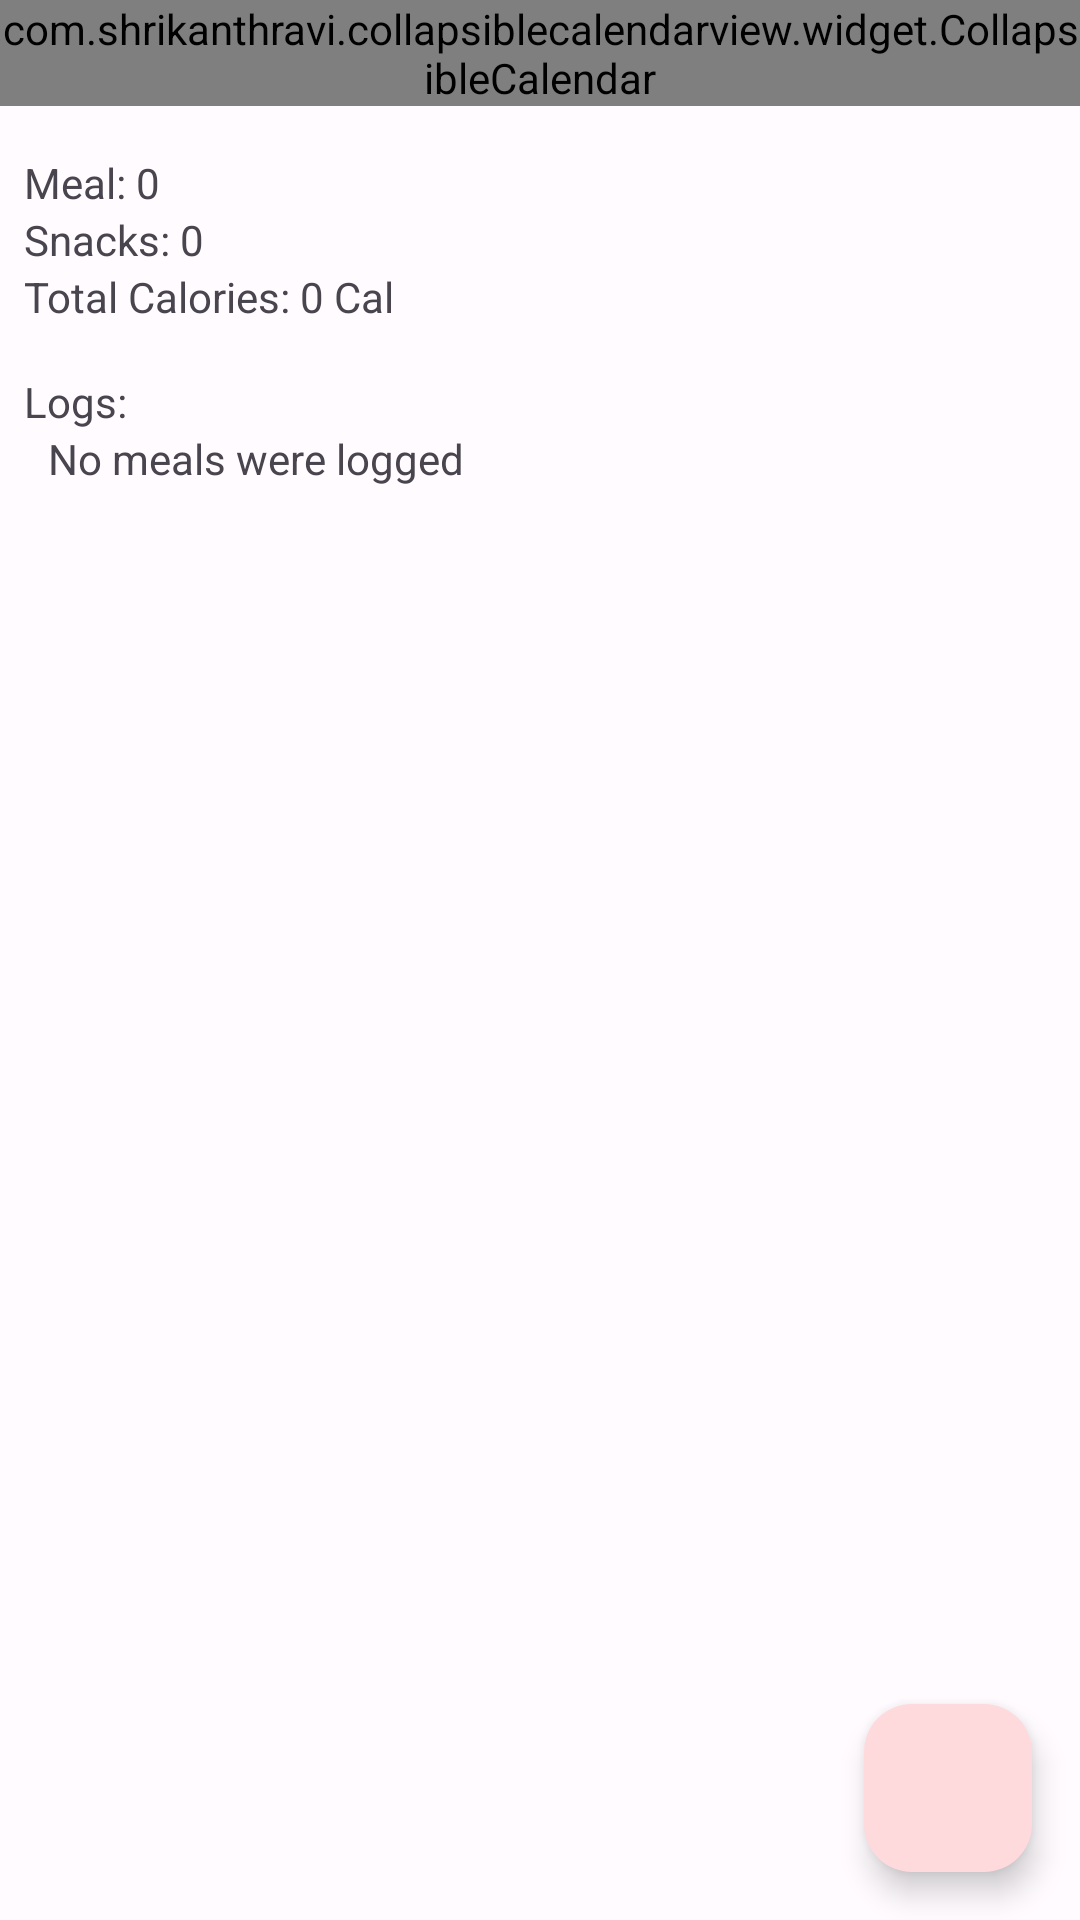

Here is an Android app screen rendered from its layout file. Give the layout XML and the strings, colors and styles it references.
<!-- AndroidManifest.xml: application theme Theme.MealLogger -->
<!-- res/layout/activity_main.xml -->
<?xml version="1.0" encoding="utf-8"?>
<androidx.constraintlayout.widget.ConstraintLayout xmlns:android="http://schemas.android.com/apk/res/android"
    xmlns:app="http://schemas.android.com/apk/res-auto"
    xmlns:tools="http://schemas.android.com/tools"
    android:layout_width="match_parent"
    android:layout_height="match_parent"
    tools:context=".MainActivity">

    <com.shrikanthravi.collapsiblecalendarview.widget.CollapsibleCalendar
        android:id="@+id/calendarView"
        android:layout_width="match_parent"
        android:layout_height="wrap_content"
        app:buttonLeft_drawableTintColor="?colorOnPrimary"
        app:buttonRight_drawableTintColor="?colorOnPrimary"
        app:expandIconColor="?colorOnPrimary"
        app:primaryColor="?colorPrimary"
        app:selectedItem_background="@drawable/circle_white_solid_background"
        app:selectedItem_textColor="?colorPrimary"
        app:textColor="?colorOnPrimary"
        app:todayItem_background="@drawable/circle_white_stroke_background"
        app:todayItem_textColor="?colorOnPrimary"
        app:layout_constraintEnd_toEndOf="parent"
        app:layout_constraintStart_toStartOf="parent"
        app:layout_constraintTop_toTopOf="parent" />

    <TextView
        android:id="@+id/mealsLabel"
        android:layout_width="wrap_content"
        android:layout_height="wrap_content"
        android:layout_marginStart="8dp"
        android:layout_marginTop="16dp"
        android:text="@string/meals"
        app:layout_constraintStart_toStartOf="parent"
        app:layout_constraintTop_toBottomOf="@+id/calendarView" />

    <TextView
        android:id="@+id/numOfMeals"
        android:layout_width="wrap_content"
        android:layout_height="wrap_content"
        android:text="@string/zero"
        app:layout_constraintStart_toEndOf="@+id/mealsLabel"
        app:layout_constraintTop_toTopOf="@+id/mealsLabel" />

    <TextView
        android:id="@+id/snacksLabel"
        android:layout_width="wrap_content"
        android:layout_height="wrap_content"
        android:layout_marginStart="8dp"
        android:text="@string/snacks"
        app:layout_constraintStart_toStartOf="parent"
        app:layout_constraintTop_toBottomOf="@+id/mealsLabel" />

    <TextView
        android:id="@+id/numOfSnacks"
        android:layout_width="wrap_content"
        android:layout_height="wrap_content"
        android:text="@string/zero"
        app:layout_constraintStart_toEndOf="@+id/snacksLabel"
        app:layout_constraintTop_toTopOf="@+id/snacksLabel" />

    <TextView
        android:id="@+id/caloriesLabel"
        android:layout_width="wrap_content"
        android:layout_height="wrap_content"
        android:layout_marginStart="8dp"
        android:text="@string/total_calories"
        app:layout_constraintStart_toStartOf="parent"
        app:layout_constraintTop_toBottomOf="@+id/snacksLabel" />

    <TextView
        android:id="@+id/totalCalories"
        android:layout_width="wrap_content"
        android:layout_height="wrap_content"
        android:text="@string/zero"
        app:layout_constraintStart_toEndOf="@+id/caloriesLabel"
        app:layout_constraintTop_toBottomOf="@+id/snacksLabel" />

    <TextView
        android:id="@+id/caloriesUnit"
        android:layout_width="wrap_content"
        android:layout_height="wrap_content"
        android:text="@string/cal"
        app:layout_constraintStart_toEndOf="@+id/totalCalories"
        app:layout_constraintTop_toBottomOf="@+id/snacksLabel" />

    <TextView
        android:id="@+id/logsLabel"
        android:layout_width="wrap_content"
        android:layout_height="wrap_content"
        android:layout_marginStart="8dp"
        android:layout_marginTop="16dp"
        android:text="@string/logs"
        app:layout_constraintStart_toStartOf="parent"
        app:layout_constraintTop_toBottomOf="@+id/caloriesLabel" />

    <androidx.recyclerview.widget.RecyclerView
        android:id="@+id/mealLogs"
        android:layout_width="0dp"
        android:layout_height="0dp"
        android:layout_marginStart="8dp"
        android:layout_marginEnd="8dp"
        android:visibility="gone"
        app:layout_constraintBottom_toBottomOf="parent"
        app:layout_constraintEnd_toEndOf="parent"
        app:layout_constraintStart_toStartOf="parent"
        app:layout_constraintTop_toBottomOf="@+id/logsLabel" />

    <TextView
        android:id="@+id/noMealLogs"
        android:layout_width="wrap_content"
        android:layout_height="wrap_content"
        android:layout_marginStart="16dp"
        android:text="@string/no_meals_were_logged"
        android:visibility="visible"
        app:layout_constraintStart_toStartOf="parent"
        app:layout_constraintTop_toBottomOf="@+id/logsLabel" />

    <com.google.android.material.floatingactionbutton.FloatingActionButton
        android:id="@+id/floating_action_button"
        android:layout_width="wrap_content"
        android:layout_height="wrap_content"
        android:layout_gravity="bottom|end"
        android:layout_margin="16dp"
        android:contentDescription="Add Meal Log"
        app:layout_constraintBottom_toBottomOf="parent"
        app:layout_constraintEnd_toEndOf="parent"
        app:srcCompat="@drawable/ic_baseline_add_24"/>
</androidx.constraintlayout.widget.ConstraintLayout>
<!-- resources referenced by this layout -->
<resources>
  <string name="cal">\u0020Cal</string>
  <string name="logs">Logs:\u0020</string>
  <string name="meals">Meal:\u0020</string>
  <string name="no_meals_were_logged">No meals were logged</string>
  <string name="snacks">Snacks:\u0020</string>
  <string name="total_calories">Total Calories:\u0020</string>
  <string name="zero">0</string>
  <color name="md_theme_light_primary">#B51F44</color>
  <color name="md_theme_light_onPrimary">#FFFFFF</color>
  <color name="md_theme_light_primaryContainer">#FFDADC</color>
  <color name="md_theme_light_onPrimaryContainer">#400010</color>
  <color name="md_theme_light_secondary">#765659</color>
  <color name="md_theme_light_onSecondary">#FFFFFF</color>
  <color name="md_theme_light_secondaryContainer">#FFDADC</color>
  <color name="md_theme_light_onSecondaryContainer">#2C1517</color>
  <color name="md_theme_light_tertiary">#775930</color>
  <color name="md_theme_light_onTertiary">#FFFFFF</color>
  <color name="md_theme_light_tertiaryContainer">#FFDDB6</color>
  <color name="md_theme_light_onTertiaryContainer">#2A1800</color>
  <color name="md_theme_light_error">#BA1A1A</color>
  <color name="md_theme_light_errorContainer">#FFDAD6</color>
  <color name="md_theme_light_onError">#FFFFFF</color>
  <color name="md_theme_light_onErrorContainer">#410002</color>
  <color name="md_theme_light_background">#FFFBFF</color>
  <color name="md_theme_light_onBackground">#201A1A</color>
  <color name="md_theme_light_surface">#FFFBFF</color>
  <color name="md_theme_light_onSurface">#201A1A</color>
  <color name="md_theme_light_surfaceVariant">#F4DDDE</color>
  <color name="md_theme_light_onSurfaceVariant">#524344</color>
  <color name="md_theme_light_outline">#847374</color>
  <color name="md_theme_light_inverseOnSurface">#FBEEEE</color>
  <color name="md_theme_light_inverseSurface">#362F2F</color>
  <color name="md_theme_light_inversePrimary">#FFB2B9</color>
</resources>
